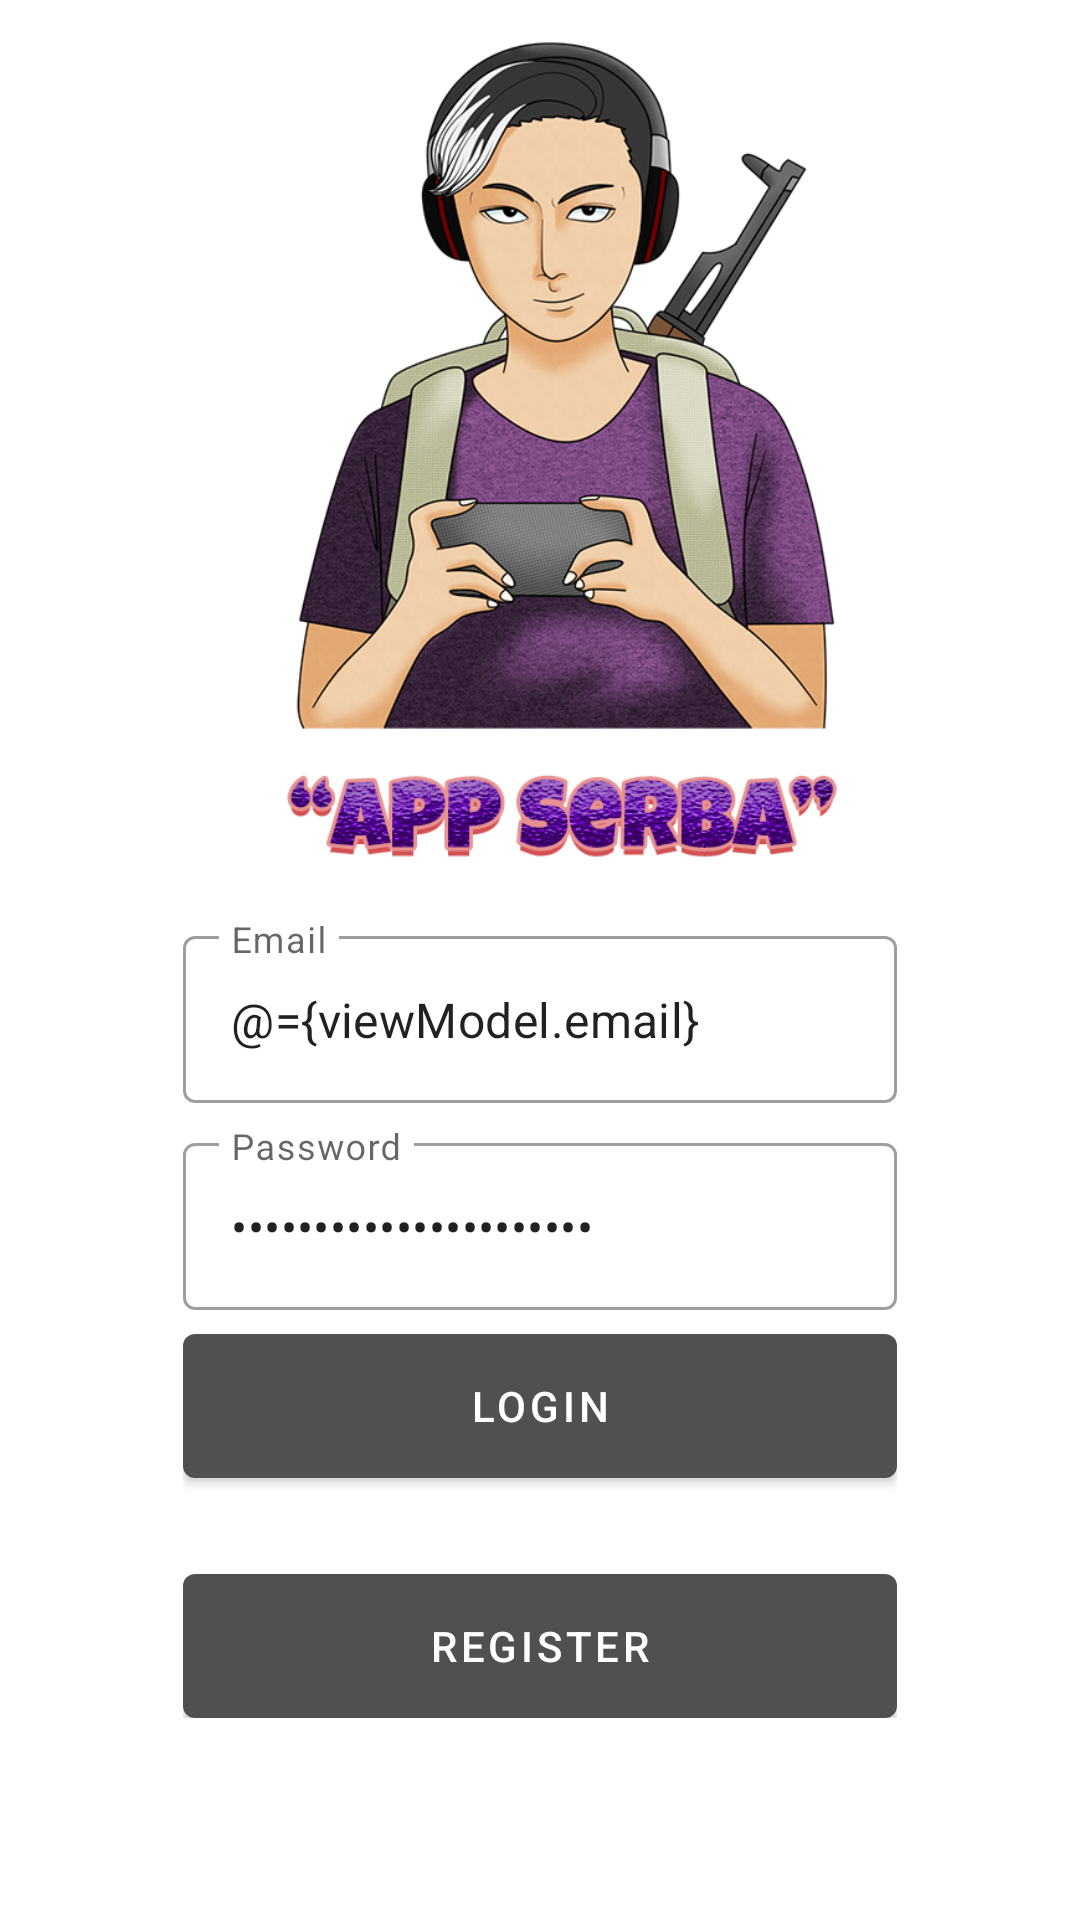

Here is an Android app screen rendered from its layout file. Give the layout XML and the strings, colors and styles it references.
<!-- AndroidManifest.xml: application theme Theme.Appserbaa -->
<!-- res/layout/fragment_login.xml -->
<?xml version="1.0" encoding="utf-8"?>
<layout xmlns:android="http://schemas.android.com/apk/res/android"
    xmlns:app="http://schemas.android.com/apk/res-auto"
    xmlns:tools="http://schemas.android.com/tools">

    <data>
        <variable
            name="viewModel"
            type="com.appserbaa.app.ui.auth.AuthViewModel" />
    </data>

    <androidx.coordinatorlayout.widget.CoordinatorLayout
        android:layout_width="match_parent"
        android:layout_height="match_parent"
        tools:context=".ui.auth.LoginFragment">

        <androidx.constraintlayout.widget.ConstraintLayout
            android:layout_width="match_parent"
            android:layout_height="match_parent">

            <ImageView
                android:layout_width="match_parent"
                android:layout_height="match_parent"
                android:scaleType="centerCrop"
                android:src="@drawable/bg_auth"/>

            <LinearLayout
                android:layout_width="0dp"
                android:layout_height="wrap_content"
                android:gravity="center"
                android:orientation="vertical"
                android:padding="16dp"
                app:layout_constraintWidth_percent="0.75"
                app:layout_constraintVertical_bias="0.85"
                app:layout_constraintBottom_toBottomOf="parent"
                app:layout_constraintEnd_toEndOf="parent"
                app:layout_constraintStart_toStartOf="parent"
                app:layout_constraintTop_toTopOf="parent">

                <com.google.android.material.textfield.TextInputLayout
                    android:layout_width="match_parent"
                    android:layout_height="wrap_content"
                    style="@style/Widget.MaterialComponents.TextInputLayout.OutlinedBox"
                    android:hint="@string/email">

                    <com.google.android.material.textfield.TextInputEditText
                        android:layout_width="match_parent"
                        android:layout_height="wrap_content"
                        android:id="@+id/editEmail"
                        android:inputType="textEmailAddress"
                        android:text="@={viewModel.email}"/>

                </com.google.android.material.textfield.TextInputLayout>

                <com.google.android.material.textfield.TextInputLayout
                    android:layout_width="match_parent"
                    android:layout_height="wrap_content"
                    style="@style/Widget.MaterialComponents.TextInputLayout.OutlinedBox"
                    android:layout_marginTop="8dp"
                    android:hint="@string/password">

                    <com.google.android.material.textfield.TextInputEditText
                        android:layout_width="match_parent"
                        android:layout_height="wrap_content"
                        android:id="@+id/editPassword"
                        android:inputType="textPassword"
                        android:text="@={viewModel.password}"/>

                </com.google.android.material.textfield.TextInputLayout>

                <com.google.android.material.button.MaterialButton
                    android:id="@+id/buttonLogin"
                    android:layout_width="match_parent"
                    android:layout_height="wrap_content"
                    android:insetBottom="0dp"
                    android:insetTop="0dp"
                    android:onClick="@{()-> viewModel.login()}"
                    android:text="@string/login"
                    android:layout_marginTop="8dp"/>

                <com.google.android.material.button.MaterialButton
                    android:id="@+id/buttonRegister"
                    android:layout_width="match_parent"
                    android:layout_height="wrap_content"
                    android:insetBottom="0dp"
                    android:insetTop="0dp"
                    android:text="@string/register"
                    android:layout_marginTop="32dp"/>

            </LinearLayout>

        </androidx.constraintlayout.widget.ConstraintLayout>

    </androidx.coordinatorlayout.widget.CoordinatorLayout>
</layout>
<!-- resources referenced by this layout -->
<resources>
  <!-- drawable bg_auth: png bitmap (drawable, 377952 bytes) -->
  <string name="email">Email</string>
  <string name="login">Login</string>
  <string name="password">Password</string>
  <string name="register">Register</string>
  <style name="Theme.Appserbaa" parent="Theme.MaterialComponents.DayNight.DarkActionBar">
          
          <item name="colorPrimary">#505050</item>
          <item name="colorPrimaryVariant">#424141</item>
          <item name="colorOnPrimary">@color/white</item>
          
          <item name="colorSecondary">@color/teal_200</item>
          <item name="colorSecondaryVariant">@color/teal_700</item>
          <item name="colorOnSecondary">@color/black</item>
          
          <item name="android:statusBarColor" tools:targetApi="l">?attr/colorPrimaryVariant</item>
          
      </style>
  <!-- not gathered from this repository: default colours our renderer supplied (Android Studio template values) -->
  <color name="teal_200">#FF03DAC5</color>
  <color name="teal_700">#FF018786</color>
  <color name="black">#FF000000</color>
  <color name="white">#FFFFFFFF</color>
</resources>
